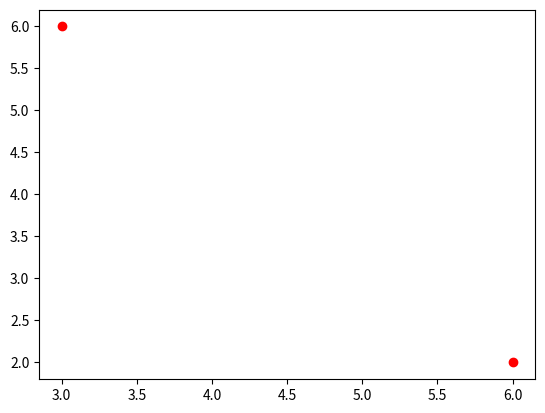

This figure's Python source:
#point2.py
from matplotlib import pyplot as plt

plt.plot(3, 6, 'ro')
plt.plot(6, 2, 'ro')
plt.show()
